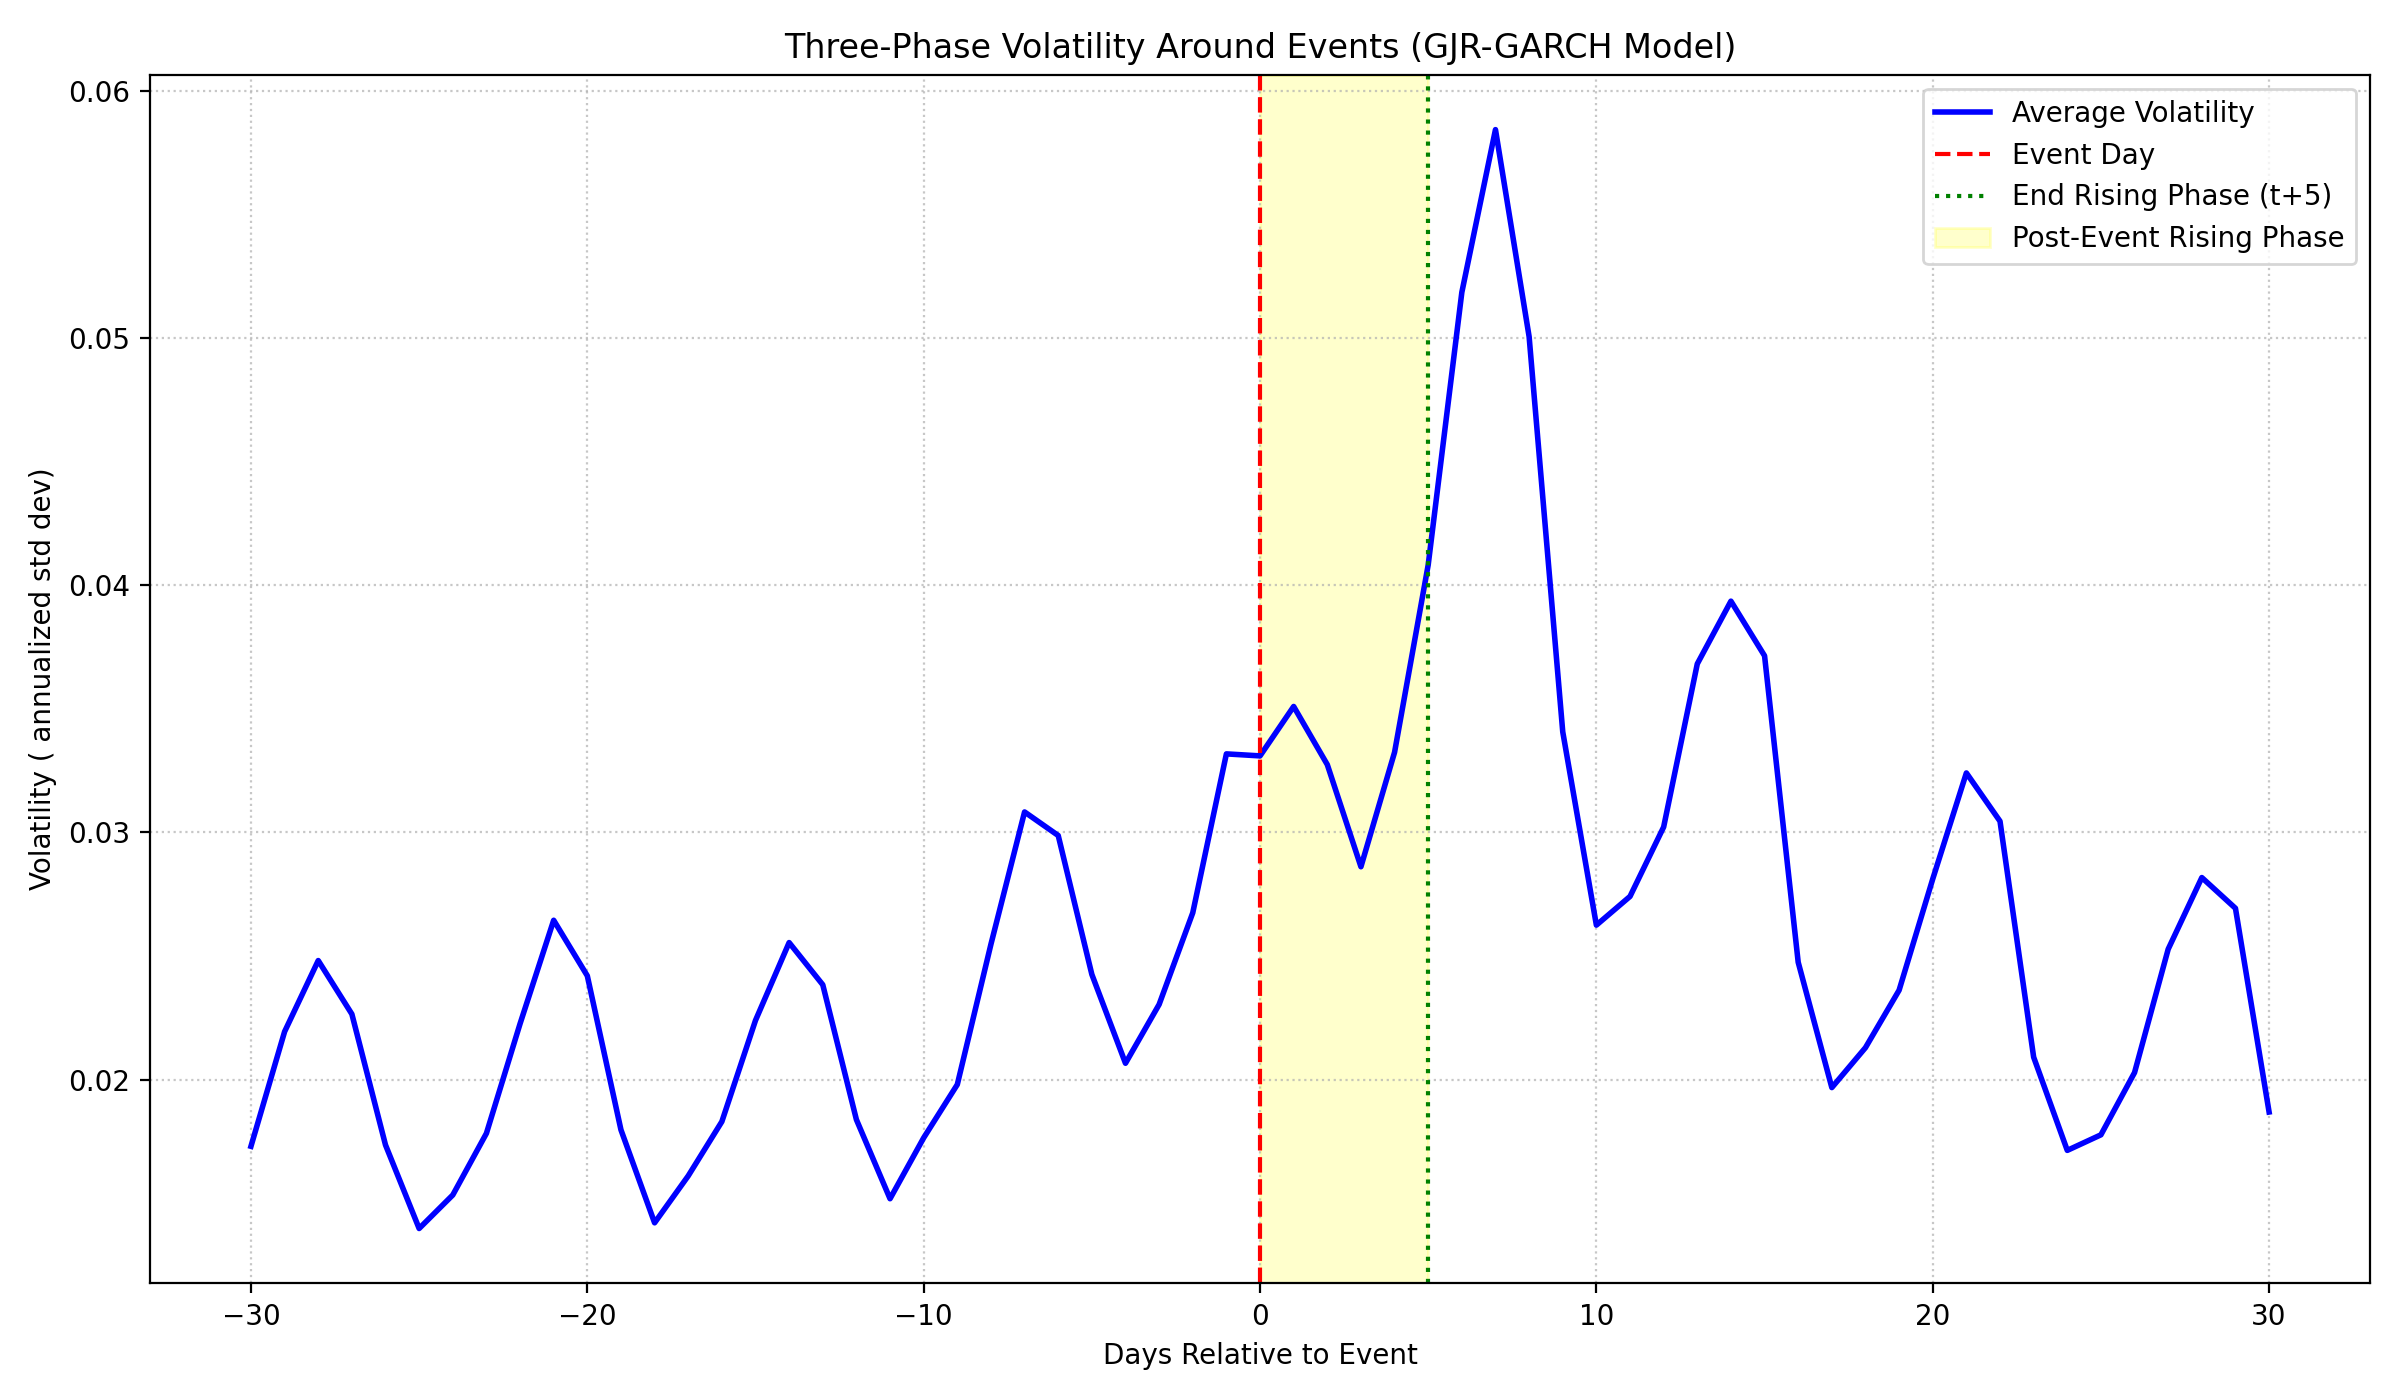

The data file committed next to this chart (first rows):
days_to_event, avg_volatility, median_volatility, std_volatility, count
-30, 0.0173, 0.01026, 0.02039, 245981
-29, 0.02194, 0.01613, 0.02216, 245981
-28, 0.02481, 0.01881, 0.02229, 245981
-27, 0.02265, 0.01708, 0.02144, 245981
-26, 0.01735, 0.01012, 0.02093, 245981
-25, 0.01397, 0.004668, 0.01966, 245981
-24, 0.01533, 0.004655, 0.01996, 245981
-23, 0.01782, 0.01061, 0.02132, 245981
-22, 0.02225, 0.0164, 0.02284, 245981
-21, 0.02644, 0.02003, 0.02419, 245981
-20, 0.02419, 0.01827, 0.02326, 245981
-19, 0.01796, 0.01066, 0.02166, 245981
-18, 0.0142, 0.004668, 0.0194, 245981
-17, 0.0161, 0.004791, 0.02058, 245981
-16, 0.0183, 0.01121, 0.02149, 245981
-15, 0.02239, 0.01658, 0.02234, 245981
-14, 0.02554, 0.01934, 0.02296, 245981
-13, 0.02383, 0.01801, 0.02265, 245981
-12, 0.01838, 0.01109, 0.02165, 245981
-11, 0.01518, 0.004964, 0.02039, 245981
-10, 0.01764, 0.00523, 0.02251, 245981
-9, 0.0198, 0.01214, 0.02326, 245981
-8, 0.02547, 0.01886, 0.02538, 245981
-7, 0.03082, 0.02337, 0.02746, 245981
-6, 0.02987, 0.02262, 0.02785, 245981
-5, 0.02425, 0.01485, 0.02846, 245981
-4, 0.02066, 0.006682, 0.02777, 245981
-3, 0.02304, 0.006771, 0.02898, 245981
-2, 0.02674, 0.01665, 0.03074, 245981
-1, 0.03317, 0.02478, 0.03316, 245981
0, 0.03309, 0.0253, 0.02925, 245981
1, 0.03509, 0.02685, 0.03264, 245981
2, 0.03274, 0.01973, 0.03847, 245981
3, 0.02861, 0.007849, 0.03904, 245981
4, 0.03324, 0.01101, 0.04228, 245981
5, 0.04082, 0.02573, 0.04666, 245981
6, 0.05184, 0.04003, 0.04874, 245981
7, 0.05842, 0.04615, 0.04833, 245981
8, 0.05005, 0.03961, 0.04352, 245981
9, 0.03406, 0.02165, 0.03853, 245981
10, 0.02624, 0.007758, 0.03436, 245981
11, 0.0274, 0.009049, 0.03358, 245981
12, 0.03021, 0.01962, 0.03385, 245981
13, 0.03681, 0.02874, 0.03412, 245981
14, 0.03935, 0.03122, 0.0328, 245981
15, 0.03714, 0.02943, 0.03237, 245981
16, 0.02474, 0.01559, 0.0283, 245981
17, 0.01967, 0.00617, 0.02639, 245981
18, 0.02129, 0.006012, 0.02672, 245981
19, 0.02361, 0.01512, 0.027, 245981
20, 0.02811, 0.02172, 0.02701, 245981
21, 0.0324, 0.02545, 0.02832, 245981
22, 0.03045, 0.02388, 0.02726, 245981
23, 0.0209, 0.01307, 0.02389, 245981
24, 0.01713, 0.005556, 0.02351, 245981
25, 0.01776, 0.005274, 0.02327, 245981
26, 0.02028, 0.01252, 0.02363, 245981
27, 0.02527, 0.01917, 0.02507, 245981
28, 0.02817, 0.02182, 0.02552, 245981
29, 0.02693, 0.02078, 0.0255, 245981
... 1 more rows
